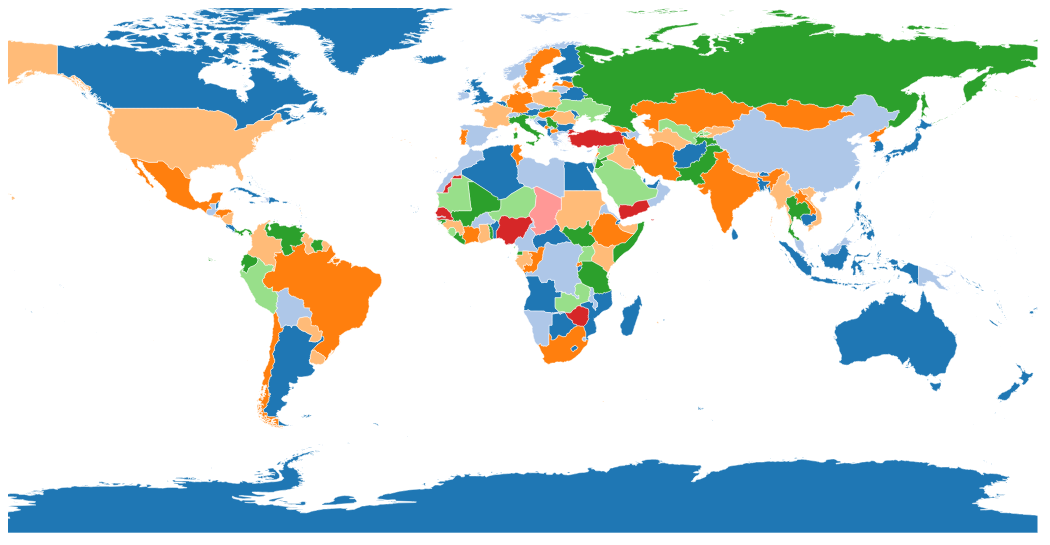
D3 v3 page, settled after 480 driven frames (8 s of simulated time); the page loaded 1 data file(s).


// ── js/topo_world.js
function generateMap(){
    var width = 1800,
        height = 2200;
    
    var projection = d3.geo.equirectangular()
        .scale(175),
        color = d3.scale.category20();

        var path = d3.geo.path()
            .projection(projection);
    
    var svg = d3.select("#map").append("svg")
        .attr("width", width)
        .attr("height", height);

    d3.json("data/world_countries_topo.json", function(error, topology) {
        var countries = topojson.feature(topology, topology.objects.countries).features,
            neighbors = topojson.neighbors(topology.objects.countries.geometries);
        
        svg.selectAll(".countries")
            .data(countries)
            .enter().append("path")
            .attr("class", "country")
            .attr("d", path)
            .style("fill", function(d, i) { 
                return color(d.color = d3.max(neighbors[i], function(n) { 
                    return countries[n].color;
                }) + 1 | 0);
            })
            
            .append("title")
            .text(function(d) { return d.properties.name; });
            
            
            
         
            
            /*svg.selectAll(".country-label")
            .data(topojson.feature(topology, topology.objects.countries).features)
            .enter().append("text")
            .attr("class", "country-label")
            .attr("transform", function(d) { return "translate(" + projection(d.geometry.coordinates) + ")"; })
            .attr("dy", ".35em")
            .text(function(d) { return d.properties.name; })
            .attr("x", function(d) { return d.geometry.coordinates[0] > -1 ? 6 : -6; })
            .style("text-anchor", function(d) { return d.geometry.coordinates[0] > -1 ? "start" : "end"; });*/
    });
    
};

generateMap();


### data: data/world_countries_topo.json
{
 "type": "Topology",
 "objects": {
  "countries": {
   "type": "GeometryCollection",
   "geometries": [
    "{... 3 keys}",
    "{... 3 keys}",
    "{... 3 keys}",
    "{... 3 keys}",
    "{... 3 keys}",
    "{... 3 keys}",
    "{... 3 keys}",
    "{... 3 keys}",
    "... 231 more items"
   ]
  }
 },
 "arcs": [
  [
   [
    3058,
    5901
   ],
   [
    0,
    -2
   ],
   [
    -1,
    1
   ],
   [
    -2,
    4
   ],
   [
    -2,
    2
   ],
   [
    1,
    3
   ],
   [
    0,
    1
   ],
   [
    2,
    -2
   ],
   "... 2 more items"
  ],
  [
   [
    7080,
    7328
   ],
   [
    -2,
    0
   ],
   [
    -2,
    1
   ],
   [
    -1,
    2
   ],
   [
    0,
    1
   ],
   [
    -2,
    -2
   ],
   [
    -3,
    -1
   ],
   [
    -5,
    -5
   ],
   "... 4 more items"
  ],
  [
   [
    7070,
    7316
   ],
   [
    -3,
    -2
   ],
   [
    -7,
    -5
   ],
   [
    -4,
    -4
   ],
   [
    -1,
    0
   ],
   [
    -3,
    1
   ],
   [
    -4,
    3
   ],
   [
    -1,
    -1
   ],
   "... 149 more items"
  ],
  [
   [
    6689,
    6904
   ],
   [
    8,
    15
   ]
  ],
  [
   [
    6697,
    6919
   ],
   [
    6,
    14
   ],
   [
    6,
    13
   ],
   [
    7,
    14
   ],
   [
    0,
    4
   ],
   [
    0,
    10
   ],
   [
    -1,
    12
   ],
   [
    -3,
    5
   ],
   "... 58 more items"
  ],
  [
   [
    6701,
    7235
   ],
   [
    2,
    1
   ],
   [
    1,
    -2
   ],
   [
    1,
    -3
   ],
   [
    4,
    -5
   ],
   [
    2,
    -1
   ],
   [
    3,
    -1
   ],
   [
    3,
    1
   ],
   "... 56 more items"
  ],
  [
   [
    6847,
    7335
   ],
   [
    9,
    1
   ],
   [
    6,
    -2
   ],
   [
    4,
    -6
   ],
   [
    3,
    -1
   ],
   [
    4,
    3
   ],
   [
    2,
    0
   ],
   [
    1,
    -1
   ],
   "... 4 more items"
  ],
  [
   [
    6882,
    7325
   ],
   [
    0,
    -2
   ],
   [
    2,
    -4
   ],
   [
    3,
    -6
   ],
   [
    3,
    -1
   ],
   [
    4,
    4
   ],
   [
    1,
    0
   ],
   [
    1,
    1
   ],
   "... 94 more items"
  ],
  "... 1,966 more items"
 ],
 "transform": {
  "scale": [
   0.036,
   0.01736
  ],
  "translate": [
   -180,
   -90.0
  ]
 }
}